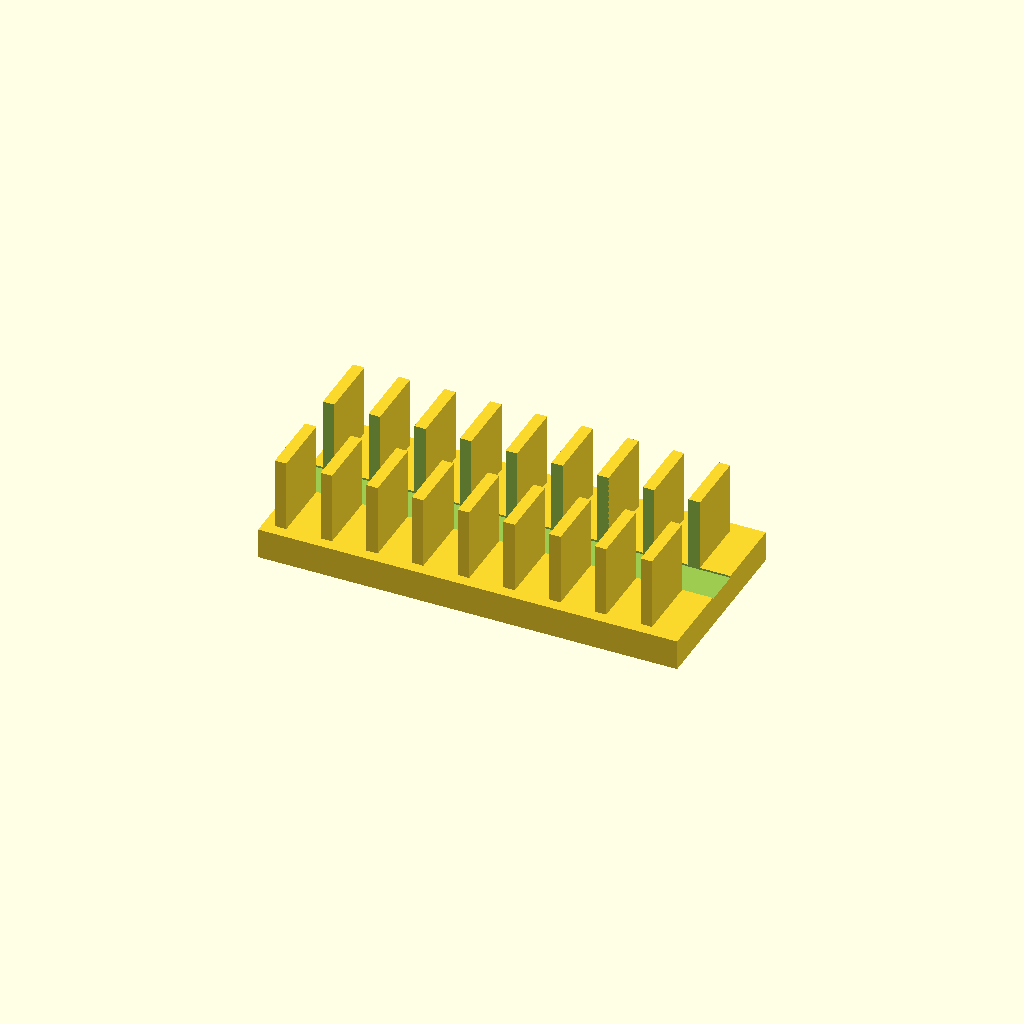
Cell 1 — every parameter at its default value.
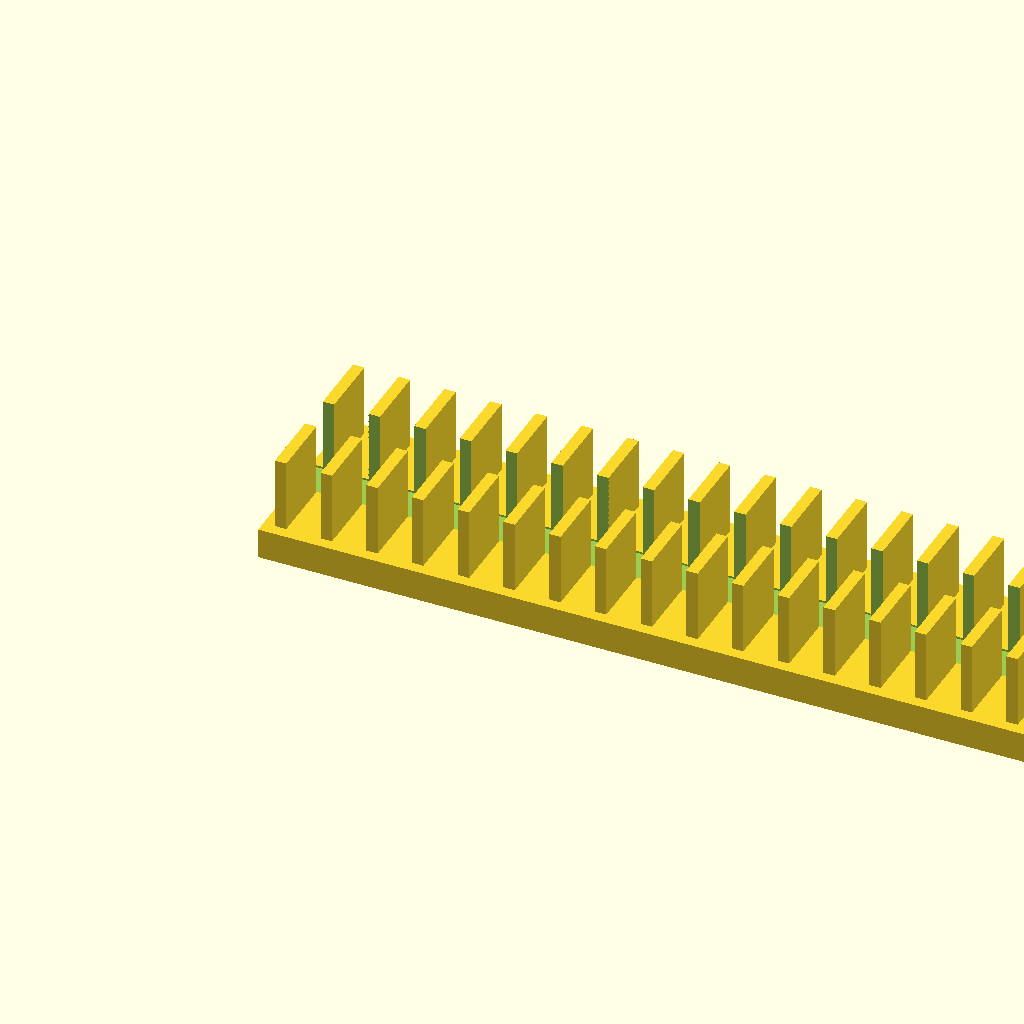
Cell 2 — base_l set to 220, the other parameters unchanged.
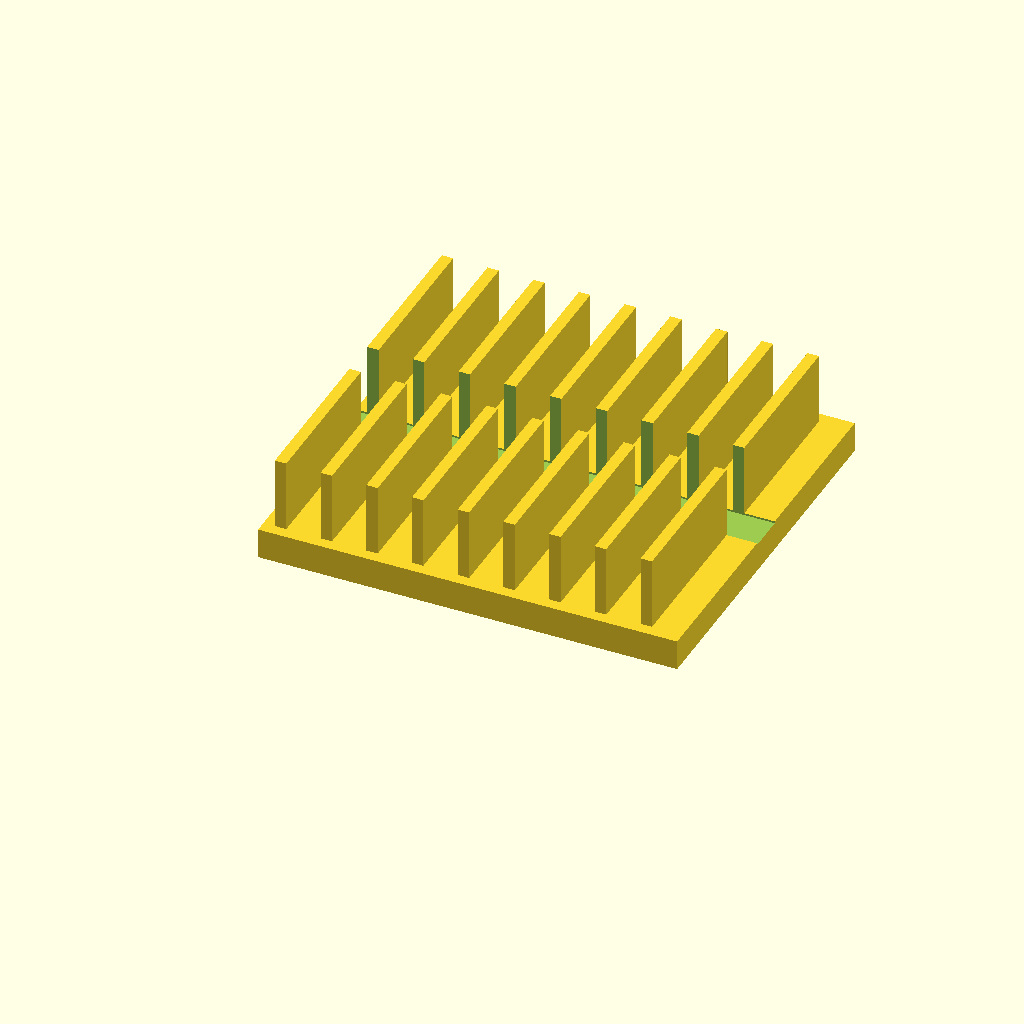
Cell 3: base_w = 100 (everything else at default).
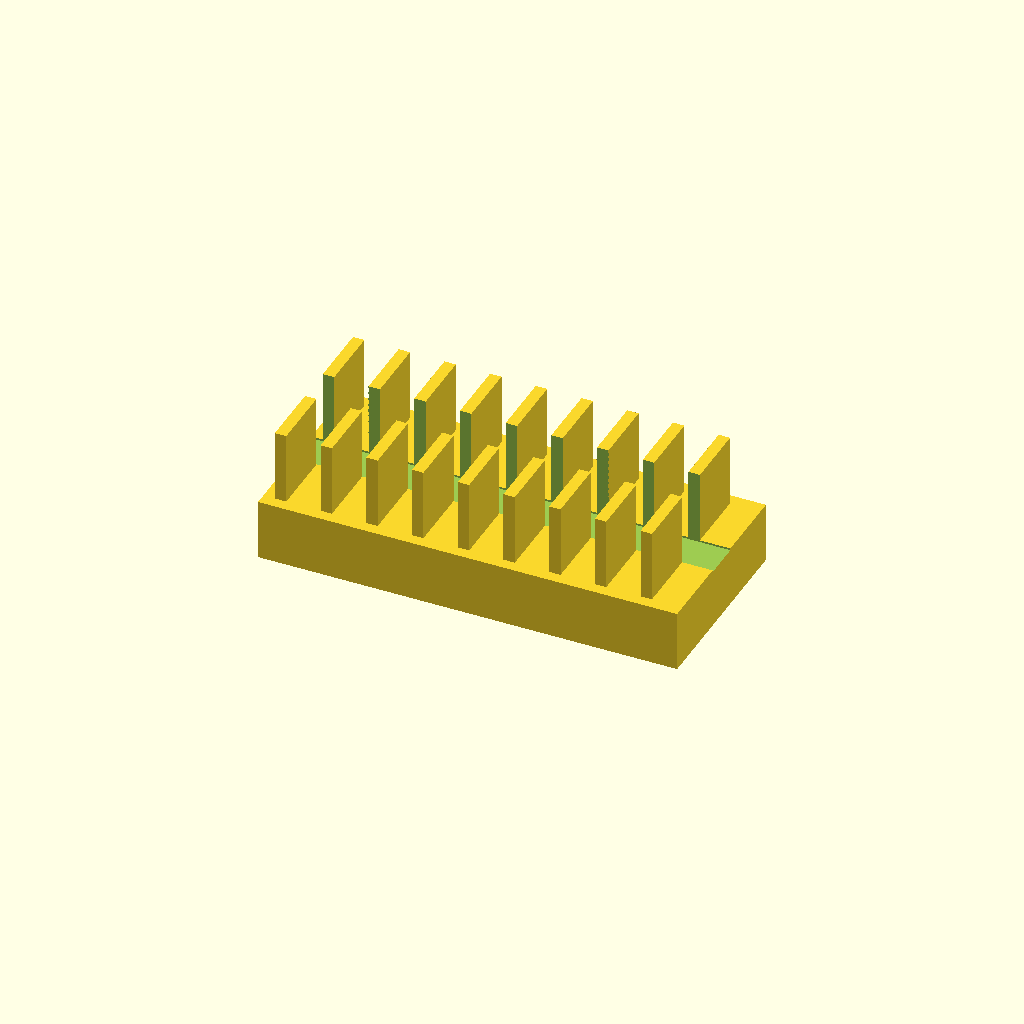
Cell 4: the same model with base_t = 16.
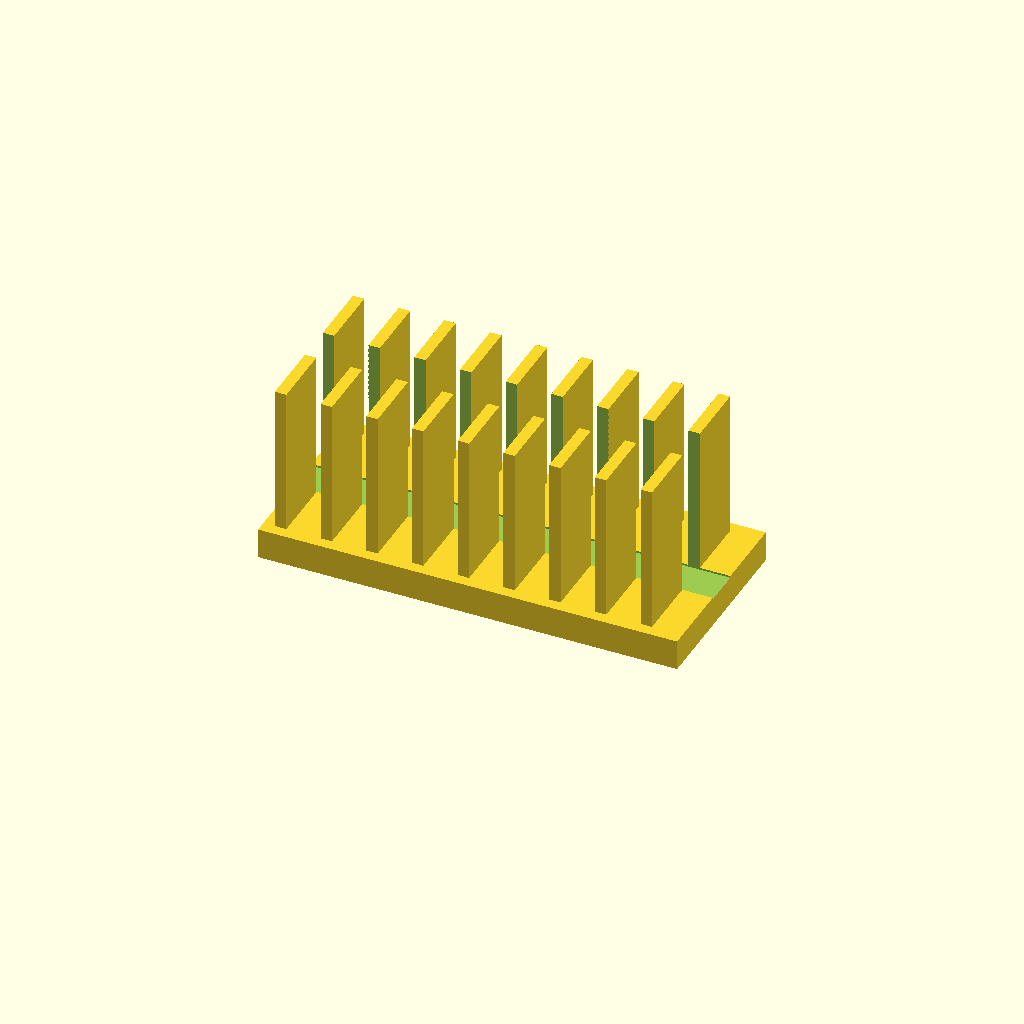
Cell 5 — fin_h set to 40, the other parameters unchanged.
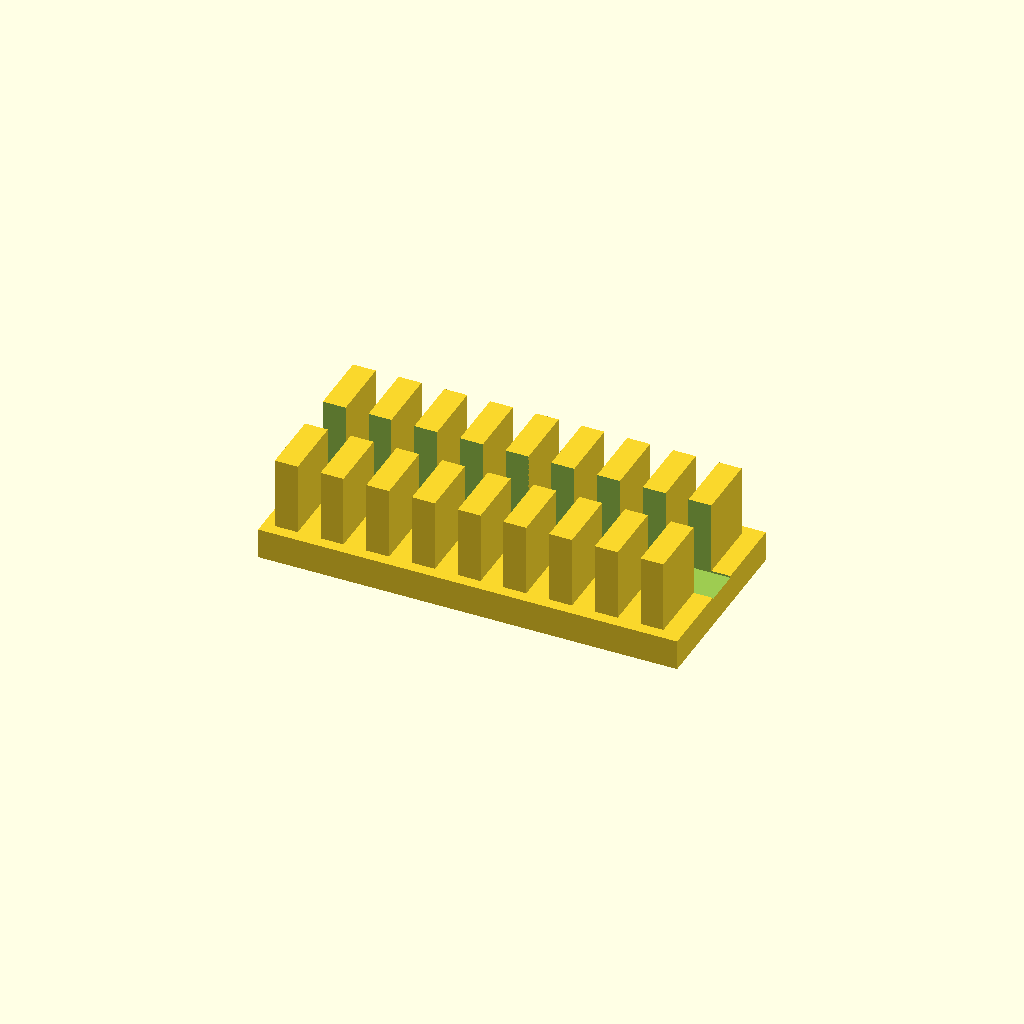
Cell 6: the same model with fin_t = 6.
One fixed orthographic camera (rotation 55°, 0°, 25°; colour scheme Cornfield) for every cell.
OpenSCAD source file optional_data/data/solid2/heatsink/part_0028.scad:
$fn = 32;

// ----------------------------------------------------------------------
// Heatsink: slotted fin block
// ----------------------------------------------------------------------

// --- parameters (mm) ---
base_l = 110;             // base length, X
base_w = 50;              // base width, Y
base_t = 8;               // base plate thickness
fin_h = 20;               // fin height above the base
fin_t = 3;                // fin thickness
edge = 3;                 // margin from the base ends
pitch = 12;               // fin pitch
slot_w = 10;              // central slot width, Y
fit_tol = 0.1;            // tolerance for press fits, mm
free_tol = 0.5;           // tolerance for clearance fits, mm

n_fins = floor((base_l - 2 * edge - fin_t) / pitch) + 1;  // fin count
total_h = base_t + fin_h - 1;  // overall height

difference() {
union() {
  cube([base_l, base_w, base_t]);
  for (i = [0 : n_fins - 1])
    translate([edge + i * pitch, edge, base_t - 1])
      cube([fin_t, base_w - 2 * edge, fin_h]);
}
  translate([-1, base_w / 2 - slot_w / 2, base_t - 0.5])
    cube([base_l + 2, slot_w, fin_h + 2]);
}
Customizer parameters (derived from the source; name, type, default, range or options):
base_l: number, default 110
base_w: number, default 50
base_t: number, default 8
fin_h: number, default 20
fin_t: number, default 3
edge: number, default 3
pitch: number, default 12
slot_w: number, default 10
fit_tol: number, default 0.1
free_tol: number, default 0.5
